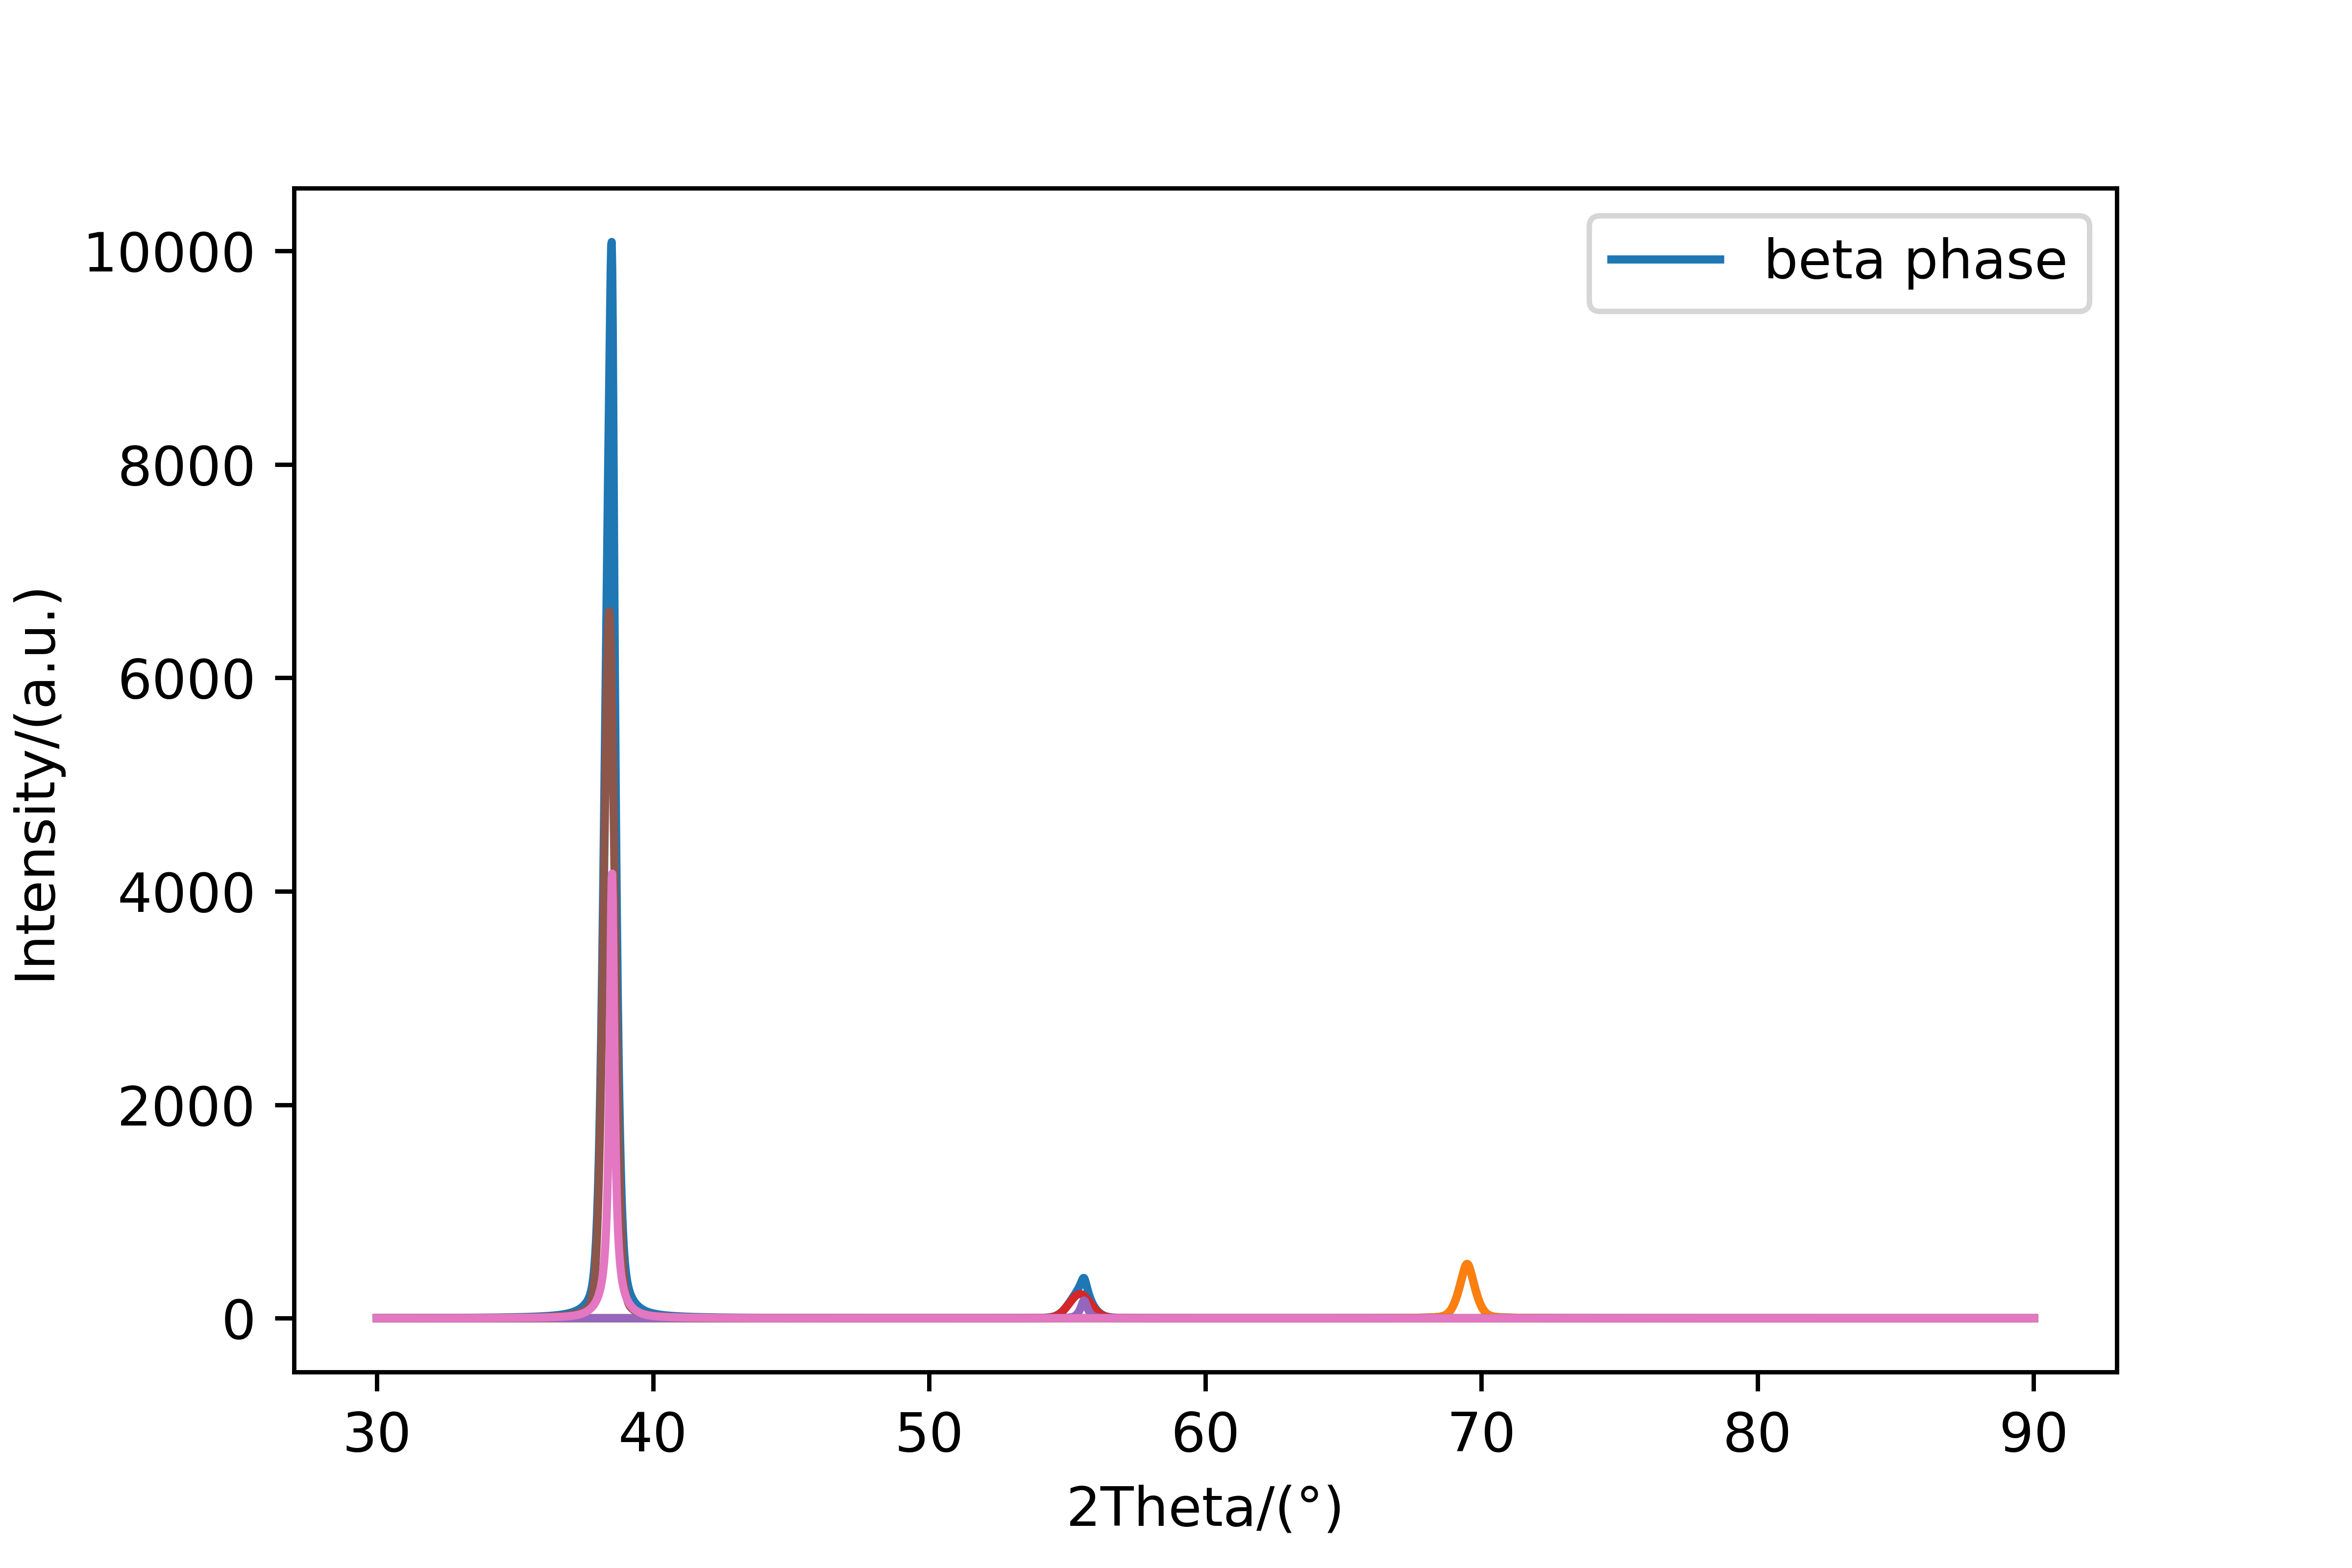

Values plotted in this chart, from the file beside it:
30.00173, 1.509465393131617
30.02, 1.516
30.04, 1.522
30.06, 1.529
30.07, 1.536
30.09, 1.542
30.11, 1.549
30.13, 1.556
30.15, 1.563
30.17, 1.569
30.18, 1.576
30.2, 1.583
30.22, 1.59
30.24, 1.597
30.26, 1.604
30.28, 1.611
30.29, 1.618
30.31, 1.626
30.33, 1.633
30.35, 1.64
30.37, 1.648
30.39, 1.655
30.4, 1.662
30.42, 1.67
30.44, 1.677
30.46, 1.685
30.48, 1.693
30.49, 1.7
30.51, 1.708
30.53, 1.716
30.55, 1.724
30.57, 1.732
30.59, 1.74
30.6, 1.748
30.62, 1.756
30.64, 1.764
30.66, 1.772
30.68, 1.78
30.7, 1.789
30.71, 1.797
30.73, 1.806
30.75, 1.814
30.77, 1.823
30.79, 1.831
30.8, 1.84
30.82, 1.849
30.84, 1.857
30.86, 1.866
30.88, 1.875
30.9, 1.884
30.91, 1.893
30.93, 1.902
30.95, 1.912
30.97, 1.921
30.99, 1.93
31.01, 1.94
31.02, 1.949
31.04, 1.959
31.06, 1.968
31.08, 1.978
31.1, 1.988
... 3,228 more rows
